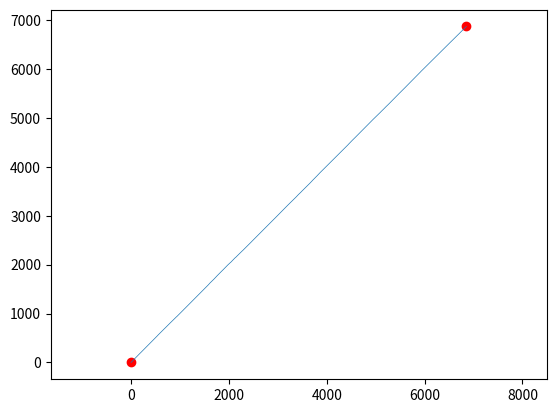

Python code for this plot:
import numpy as np
import matplotlib.pyplot as plt

time = 2000

state = np.zeros(2)
orbit = np.zeros(2)
for i in range(time):
	speed = 1
	randomvec = np.random.random(2) - 0.5
	randomvec += speed/np.linalg.norm(randomvec)
	state += randomvec
	orbit = np.vstack([orbit, state])


orbit = orbit.T

plt.scatter(0, 0, color="r")
plt.plot(*orbit, lw=0.5)
plt.scatter(*state, color="r")
plt.axis("equal")
plt.show()